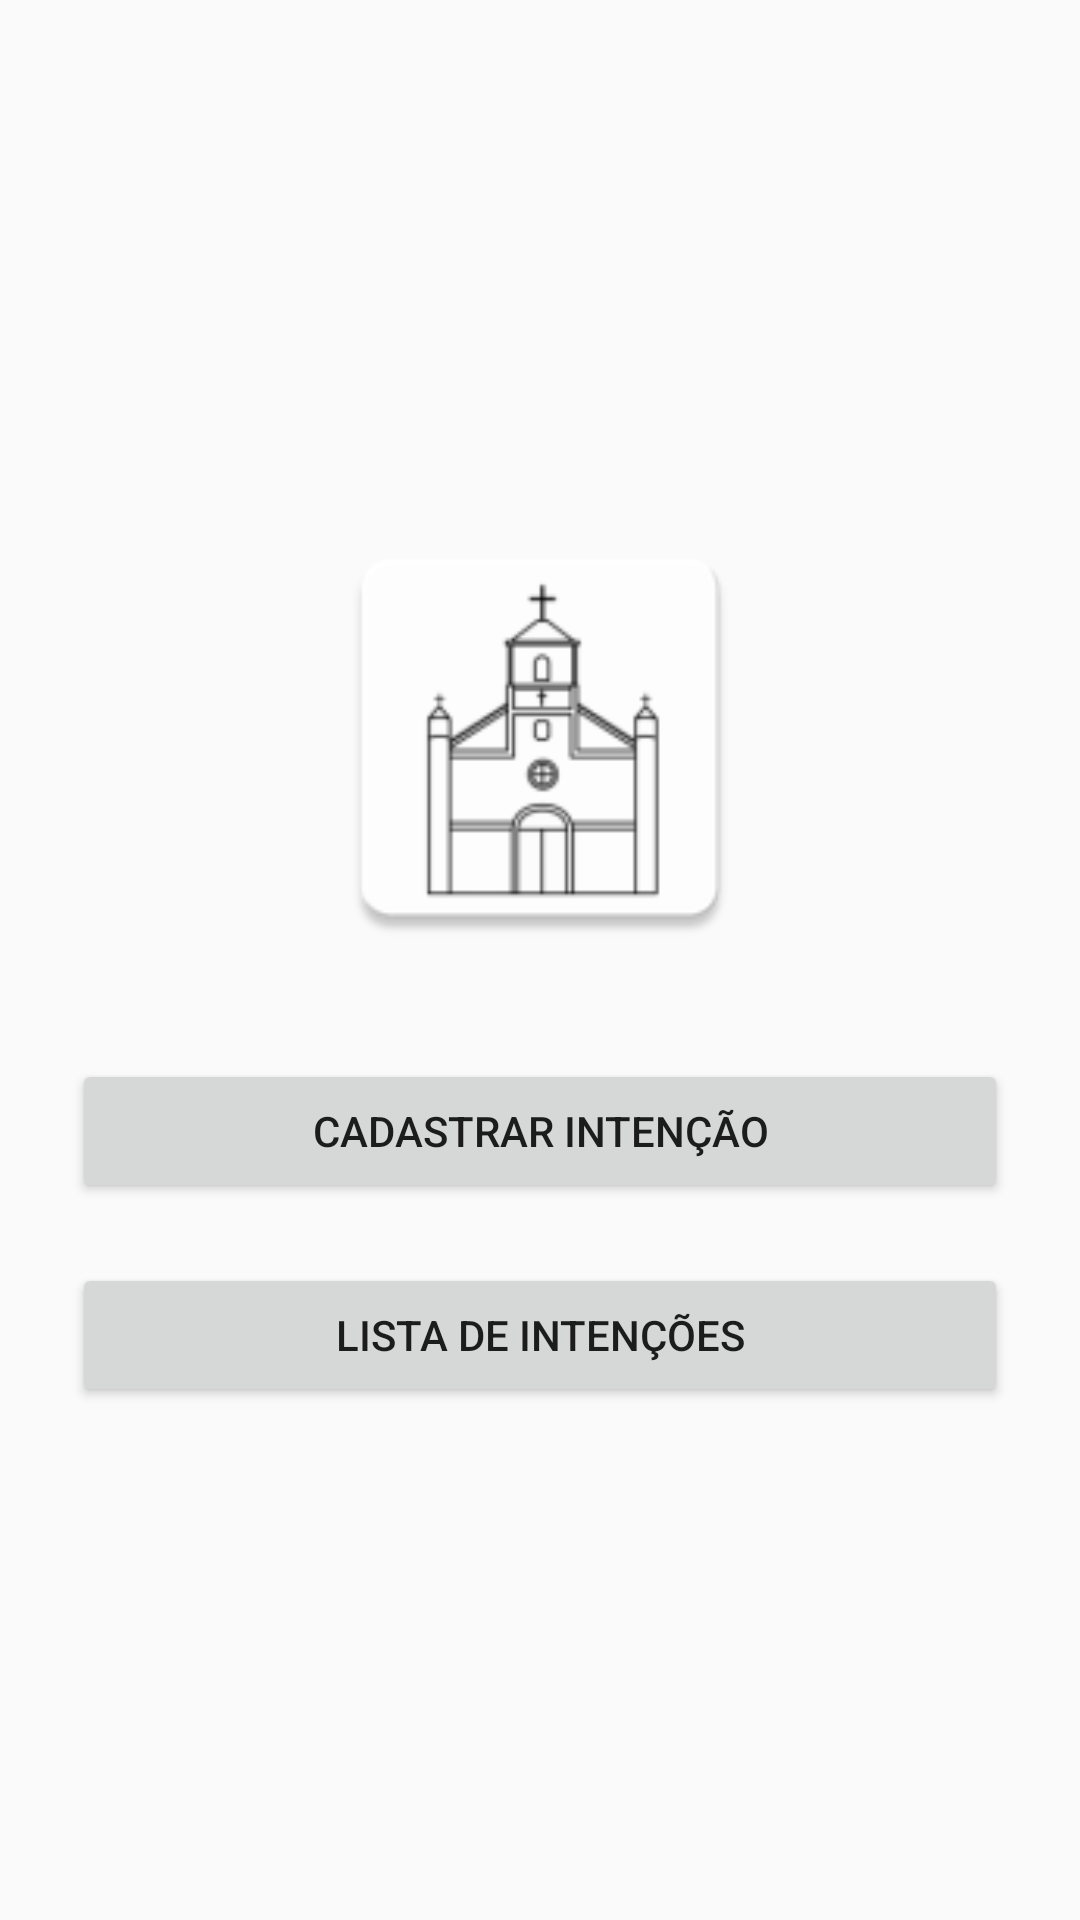

Android layout source for this screen:
<!-- AndroidManifest.xml: activity theme Theme.Intencaomissa -->
<!-- res/layout/activity_main.xml -->
<?xml version="1.0" encoding="utf-8"?>
<LinearLayout xmlns:android="http://schemas.android.com/apk/res/android"
    android:orientation="vertical"
    android:gravity="center"
    android:padding="24dp"
    android:layout_width="match_parent"
    android:layout_height="match_parent">

    <ImageView
        android:id="@+id/imgLogo"
        android:src="@mipmap/ic_launcher"
        android:layout_width="150dp"
        android:layout_height="150dp"
        android:layout_marginBottom="32dp" />

    <Button
        android:id="@+id/btnNovaIntencao"
        android:text="Cadastrar Intenção"
        android:layout_width="match_parent"
        android:layout_height="wrap_content" />

    <Button
        android:id="@+id/btnListaIntencoes"
        android:text="Lista de Intenções"
        android:layout_marginTop="20dp"
        android:layout_width="match_parent"
        android:layout_height="wrap_content" />
</LinearLayout>
<!-- resources referenced by this layout -->
<resources>
  <!-- mipmap ic_launcher: webp bitmap (mipmap-hdpi, 1064 bytes) -->
  <style name="Theme.Intencaomissa" parent="android:Theme.Material.Light.NoActionBar" />
</resources>
